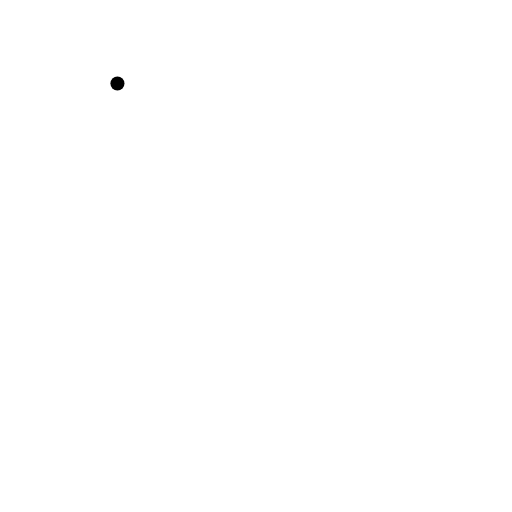
t = 0.00 s
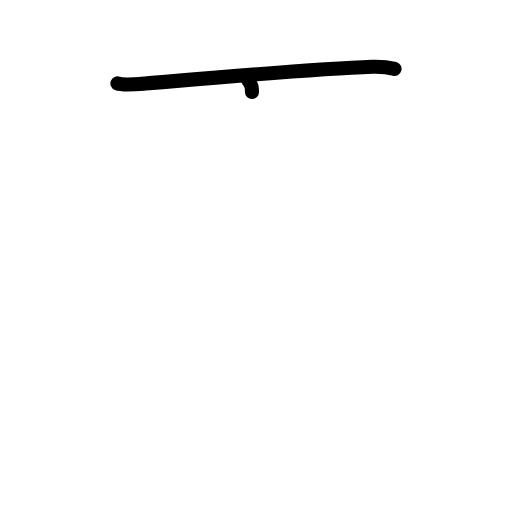
t = 1.38 s
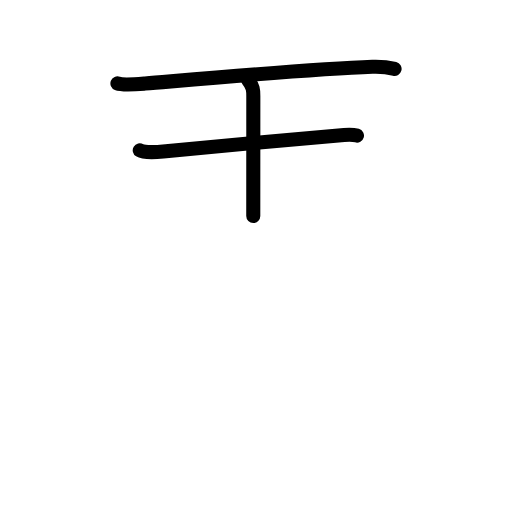
t = 2.83 s
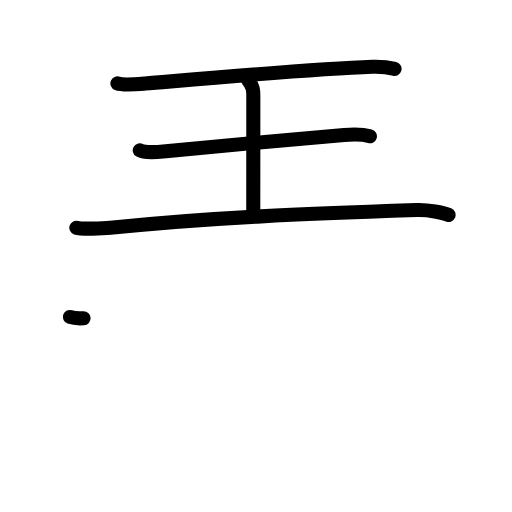
t = 4.17 s
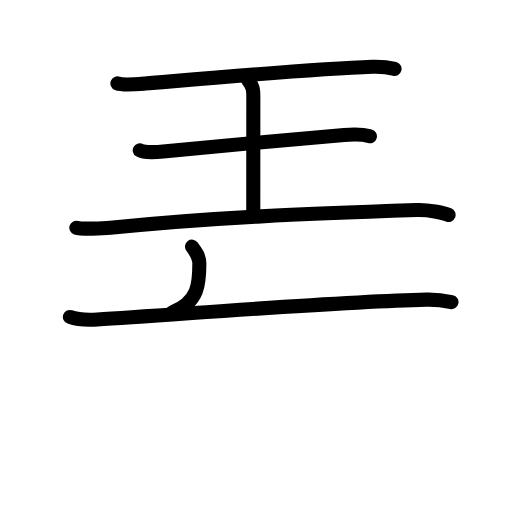
t = 5.63 s
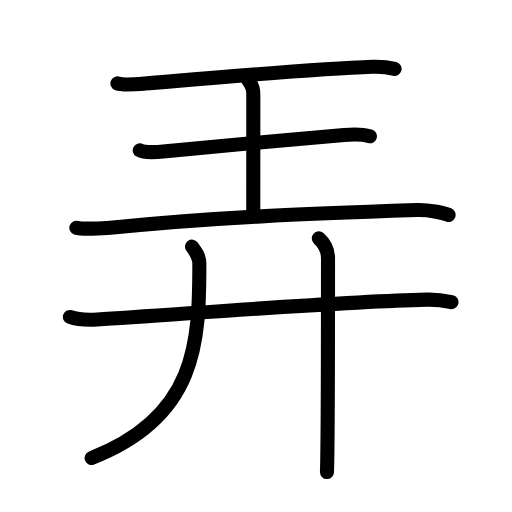
t = 7.00 s

The animated SVG that drew these frames (rendered in a browser with its animation timeline set to each time). Animation: 24 SMIL elements (animate=24); one cycle of 7.00 s.

<?xml version="1.0" encoding="UTF-8"?>
<!--
AniKanjiVG is licensed by CC-BY-SA Paul C. Sommerhoff (https://bitbucket.org/sommerhoff/anikanjivg).
AniKanjiVG uses KanjiVG which is licensed by CC-BY-SA Ulrich Apel (http://kanjivg.tagaini.net).
See also http://creativecommons.org/licenses/by-sa/3.0/
-->
<svg xmlns:kvg='http://kanjivg.tagaini.net' xmlns='http://www.w3.org/2000/svg' width='109' height='109' viewBox='0 0 109 109' style='fill:none;stroke:#000000;stroke-width:3;stroke-linecap:round;stroke-linejoin:round;' id="kvg:kanji_05f04"><g id="kvg:05f04" kvg:element="弄"><g id="kvg:05f04-g1" kvg:element="王" kvg:original="玉" kvg:partial="true" kvg:position="top" kvg:radical="nelson"><path id="kvg:05f04-s1" kvg:type="㇐" d="M25,17.76c1.12,0.44,4.76,0.12,5.89,0.03c12.37-1.04,35.73-3.13,48.39-3.58c1.73-0.06,3.29,0.09,4.72,0.45"><animate attributeName="d" begin="0.0s" dur="0.3333333333333333s" from="M25,17.76C25,17.76,25,17.76,25,17.76" to="M25,17.76c1.12,0.44,4.76,0.12,5.89,0.03" />
<animate attributeName="d" begin="0.3333333333333333s" dur="0.3333333333333333s" from="M25,17.76c1.12,0.44,4.76,0.12,5.89,0.03c0,0,0,0,0,0,0" to="M25,17.76c1.12,0.44,4.76,0.12,5.89,0.03c12.37-1.04,35.73-3.13,48.39-3.58" />
<animate attributeName="d" begin="0.6666666666666666s" dur="0.3333333333333333s" from="M25,17.76c1.12,0.44,4.76,0.12,5.89,0.03c12.37-1.04,35.73-3.13,48.39-3.58c0,0,0,0,0,0,0" to="M25,17.76c1.12,0.44,4.76,0.12,5.89,0.03c12.37-1.04,35.73-3.13,48.39-3.58c1.73-0.06,3.29,0.09,4.72,0.45" />
</path>
<path id="kvg:05f04-s2" kvg:type="㇑a" d="M52.78,17c1.15,1.43,1.15,2.29,1.15,3.44c0,8.02-0.01,12.7-0.01,25.56"><animate attributeName="d" begin="1.0s" dur="0.5s" from="M52.78,17C52.78,17,52.78,17,52.78,17" to="M52.78,17c1.15,1.43,1.15,2.29,1.15,3.44" />
<animate attributeName="d" begin="1.5s" dur="0.5s" from="M52.78,17c1.15,1.43,1.15,2.29,1.15,3.44c0,0,0,0,0,0,0" to="M52.78,17c1.15,1.43,1.15,2.29,1.15,3.44c0,8.02-0.01,12.7-0.01,25.56" />
<animate attributeName="d" begin="0s" dur="1.0s" from="M-100,-100" to="M-100,-100" />
</path>
<path id="kvg:05f04-s3" kvg:type="㇐" d="M29.75,32c0.94,0.57,4.04,0.35,5,0.25c10-1,26.75-2.5,38.5-3.52c1.17-0.1,3.75-0.23,5.5,0.27"><animate attributeName="d" begin="2.0s" dur="0.3333333333333333s" from="M29.75,32C29.75,32,29.75,32,29.75,32" to="M29.75,32c0.94,0.57,4.04,0.35,5,0.25" />
<animate attributeName="d" begin="2.3333333333333335s" dur="0.3333333333333333s" from="M29.75,32c0.94,0.57,4.04,0.35,5,0.25c0,0,0,0,0,0,0" to="M29.75,32c0.94,0.57,4.04,0.35,5,0.25c10-1,26.75-2.5,38.5-3.52" />
<animate attributeName="d" begin="2.6666666666666665s" dur="0.3333333333333333s" from="M29.75,32c0.94,0.57,4.04,0.35,5,0.25c10-1,26.75-2.5,38.5-3.52c0,0,0,0,0,0,0" to="M29.75,32c0.94,0.57,4.04,0.35,5,0.25c10-1,26.75-2.5,38.5-3.52c1.17-0.1,3.75-0.23,5.5,0.27" />
<animate attributeName="d" begin="0s" dur="2.0s" from="M-100,-100" to="M-100,-100" />
</path>
<path id="kvg:05f04-s4" kvg:type="㇐" d="M16.25,48.49c0.92,0.32,5.7,0.17,7.25,0.01c21.75-2.25,42-3,65.25-3.78c2.5-0.08,5.5,0.53,6.75,1.03"><animate attributeName="d" begin="3.0s" dur="0.3333333333333333s" from="M16.25,48.49C16.25,48.49,16.25,48.49,16.25,48.49" to="M16.25,48.49c0.92,0.32,5.7,0.17,7.25,0.01" />
<animate attributeName="d" begin="3.3333333333333335s" dur="0.3333333333333333s" from="M16.25,48.49c0.92,0.32,5.7,0.17,7.25,0.01c0,0,0,0,0,0,0" to="M16.25,48.49c0.92,0.32,5.7,0.17,7.25,0.01c21.75-2.25,42-3,65.25-3.78" />
<animate attributeName="d" begin="3.6666666666666665s" dur="0.3333333333333333s" from="M16.25,48.49c0.92,0.32,5.7,0.17,7.25,0.01c21.75-2.25,42-3,65.25-3.78c0,0,0,0,0,0,0" to="M16.25,48.49c0.92,0.32,5.7,0.17,7.25,0.01c21.75-2.25,42-3,65.25-3.78c2.5-0.08,5.5,0.53,6.75,1.03" />
<animate attributeName="d" begin="0s" dur="3.0s" from="M-100,-100" to="M-100,-100" />
</path>
</g>
<g id="kvg:05f04-g2" kvg:element="廾" kvg:position="bottom" kvg:radical="tradit"><g id="kvg:05f04-g3" kvg:element="十" kvg:part="1"><path id="kvg:05f04-s5" kvg:type="㇐" d="M14.88,67.48c1.52,0.54,4.3,0.63,5.82,0.54c15.8-0.91,50.05-3.77,70.11-4.23c2.53-0.06,4.05,0.26,5.31,0.53"><animate attributeName="d" begin="4.0s" dur="0.3333333333333333s" from="M14.88,67.48C14.88,67.48,14.88,67.48,14.88,67.48" to="M14.88,67.48c1.52,0.54,4.3,0.63,5.82,0.54" />
<animate attributeName="d" begin="4.333333333333333s" dur="0.3333333333333333s" from="M14.88,67.48c1.52,0.54,4.3,0.63,5.82,0.54c0,0,0,0,0,0,0" to="M14.88,67.48c1.52,0.54,4.3,0.63,5.82,0.54c15.8-0.91,50.05-3.77,70.11-4.23" />
<animate attributeName="d" begin="4.666666666666667s" dur="0.3333333333333333s" from="M14.88,67.48c1.52,0.54,4.3,0.63,5.82,0.54c15.8-0.91,50.05-3.77,70.11-4.23c0,0,0,0,0,0,0" to="M14.88,67.48c1.52,0.54,4.3,0.63,5.82,0.54c15.8-0.91,50.05-3.77,70.11-4.23c2.53-0.06,4.05,0.26,5.31,0.53" />
<animate attributeName="d" begin="0s" dur="4.0s" from="M-100,-100" to="M-100,-100" />
</path>
</g>
<g id="kvg:05f04-g4" kvg:element="丿"><path id="kvg:05f04-s6" kvg:type="㇒" d="M40.88,52.5c0.77,1.03,1.56,2.11,1.56,3.62c0,16.63-0.44,32.63-22.94,41.38"><animate attributeName="d" begin="5.0s" dur="0.5s" from="M40.88,52.5C40.88,52.5,40.88,52.5,40.88,52.5" to="M40.88,52.5c0.77,1.03,1.56,2.11,1.56,3.62" />
<animate attributeName="d" begin="5.5s" dur="0.5s" from="M40.88,52.5c0.77,1.03,1.56,2.11,1.56,3.62c0,0,0,0,0,0,0" to="M40.88,52.5c0.77,1.03,1.56,2.11,1.56,3.62c0,16.63-0.44,32.63-22.94,41.38" />
<animate attributeName="d" begin="0s" dur="5.0s" from="M-100,-100" to="M-100,-100" />
</path>
</g>
<g id="kvg:05f04-g5" kvg:element="十" kvg:part="2"><path id="kvg:05f04-s7" kvg:type="㇑" d="M67.87,50.75c1.13,1,1.96,2.25,1.96,4.25c0,6.75,0,39.25-0.22,45.5"><animate attributeName="d" begin="6.0s" dur="0.5s" from="M67.87,50.75C67.87,50.75,67.87,50.75,67.87,50.75" to="M67.87,50.75c1.13,1,1.96,2.25,1.96,4.25" />
<animate attributeName="d" begin="6.5s" dur="0.5s" from="M67.87,50.75c1.13,1,1.96,2.25,1.96,4.25c0,0,0,0,0,0,0" to="M67.87,50.75c1.13,1,1.96,2.25,1.96,4.25c0,6.75,0,39.25-0.22,45.5" />
<animate attributeName="d" begin="0s" dur="6.0s" from="M-100,-100" to="M-100,-100" />
</path>
</g>
</g>
</g>
</svg>
